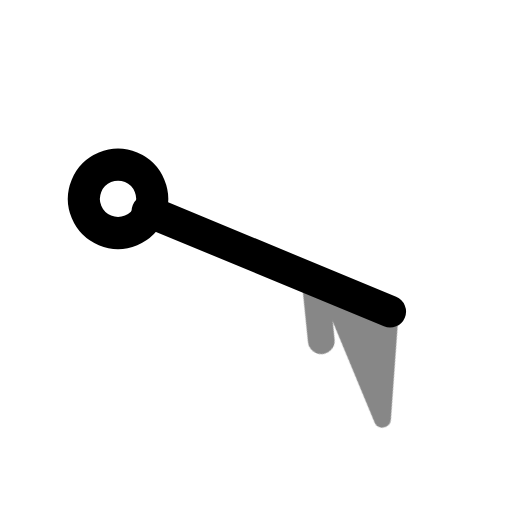
t = 0.00 s
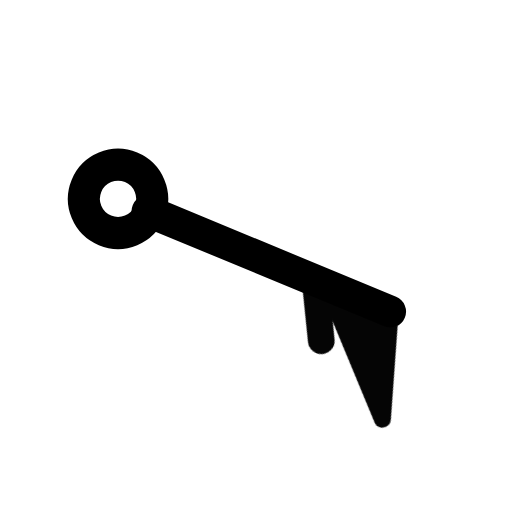
t = 0.50 s
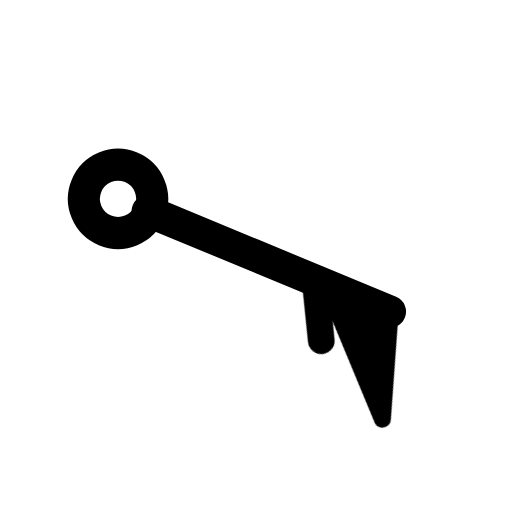
t = 1.08 s
t = 1.56 s: frame unchanged from t = 1.08 s, image omitted
t = 1.96 s: frame unchanged from t = 1.08 s, image omitted
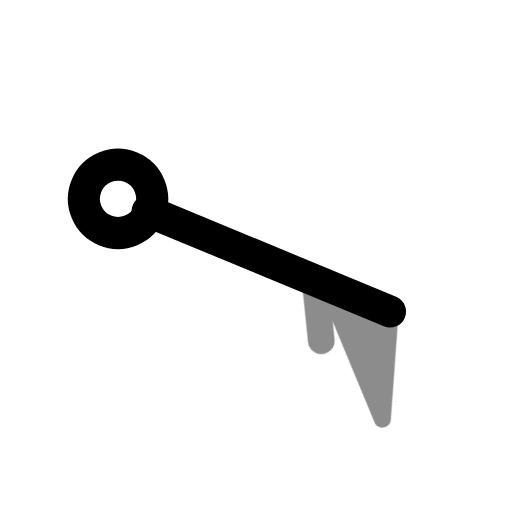
t = 2.75 s

The animated SVG that drew these frames (rendered in a browser with its animation timeline set to each time). Animation: 1 CSS @keyframes rule; one cycle of 3.15 s, repeats indefinitely.

<svg xmlns="http://www.w3.org/2000/svg" width="24" height="24" fill="none" stroke="currentColor" stroke-linecap="round" stroke-linejoin="round" stroke-width="2" viewBox="0 0 24 24">
    <!-- Generated by scripts/icon-expansion/generate.mjs -->
    <style>
        @media (prefers-reduced-motion: no-preference) {
            @keyframes ira-exp-pulse { 0%, 100% { opacity: 1; } 22% { opacity: .45; } 40% { opacity: 1; } }
            [data-ira-motion="wind-barb-ese-55kt"] { transform-box: fill-box; transform-origin: center; animation: ira-exp-pulse 2.65s ease-in-out -0.5s infinite; }
        }
    </style>
    <g transform="rotate(112.5 12 12)"><g stroke-width="1.5"><path d="M12 5.2V17.5"/><circle cx="12" cy="19" r="1.6"/></g></g>
    <g data-ira-motion="wind-barb-ese-55kt"><g transform="rotate(112.5 12 12)"><g stroke-width="1.25"><path d="M12 5.2l4.8 -1.6 -4.8 4.8z" fill="currentColor" stroke-width=".8"/><path d="M12 9l2.5 -1.35"/></g></g></g>
</svg>
